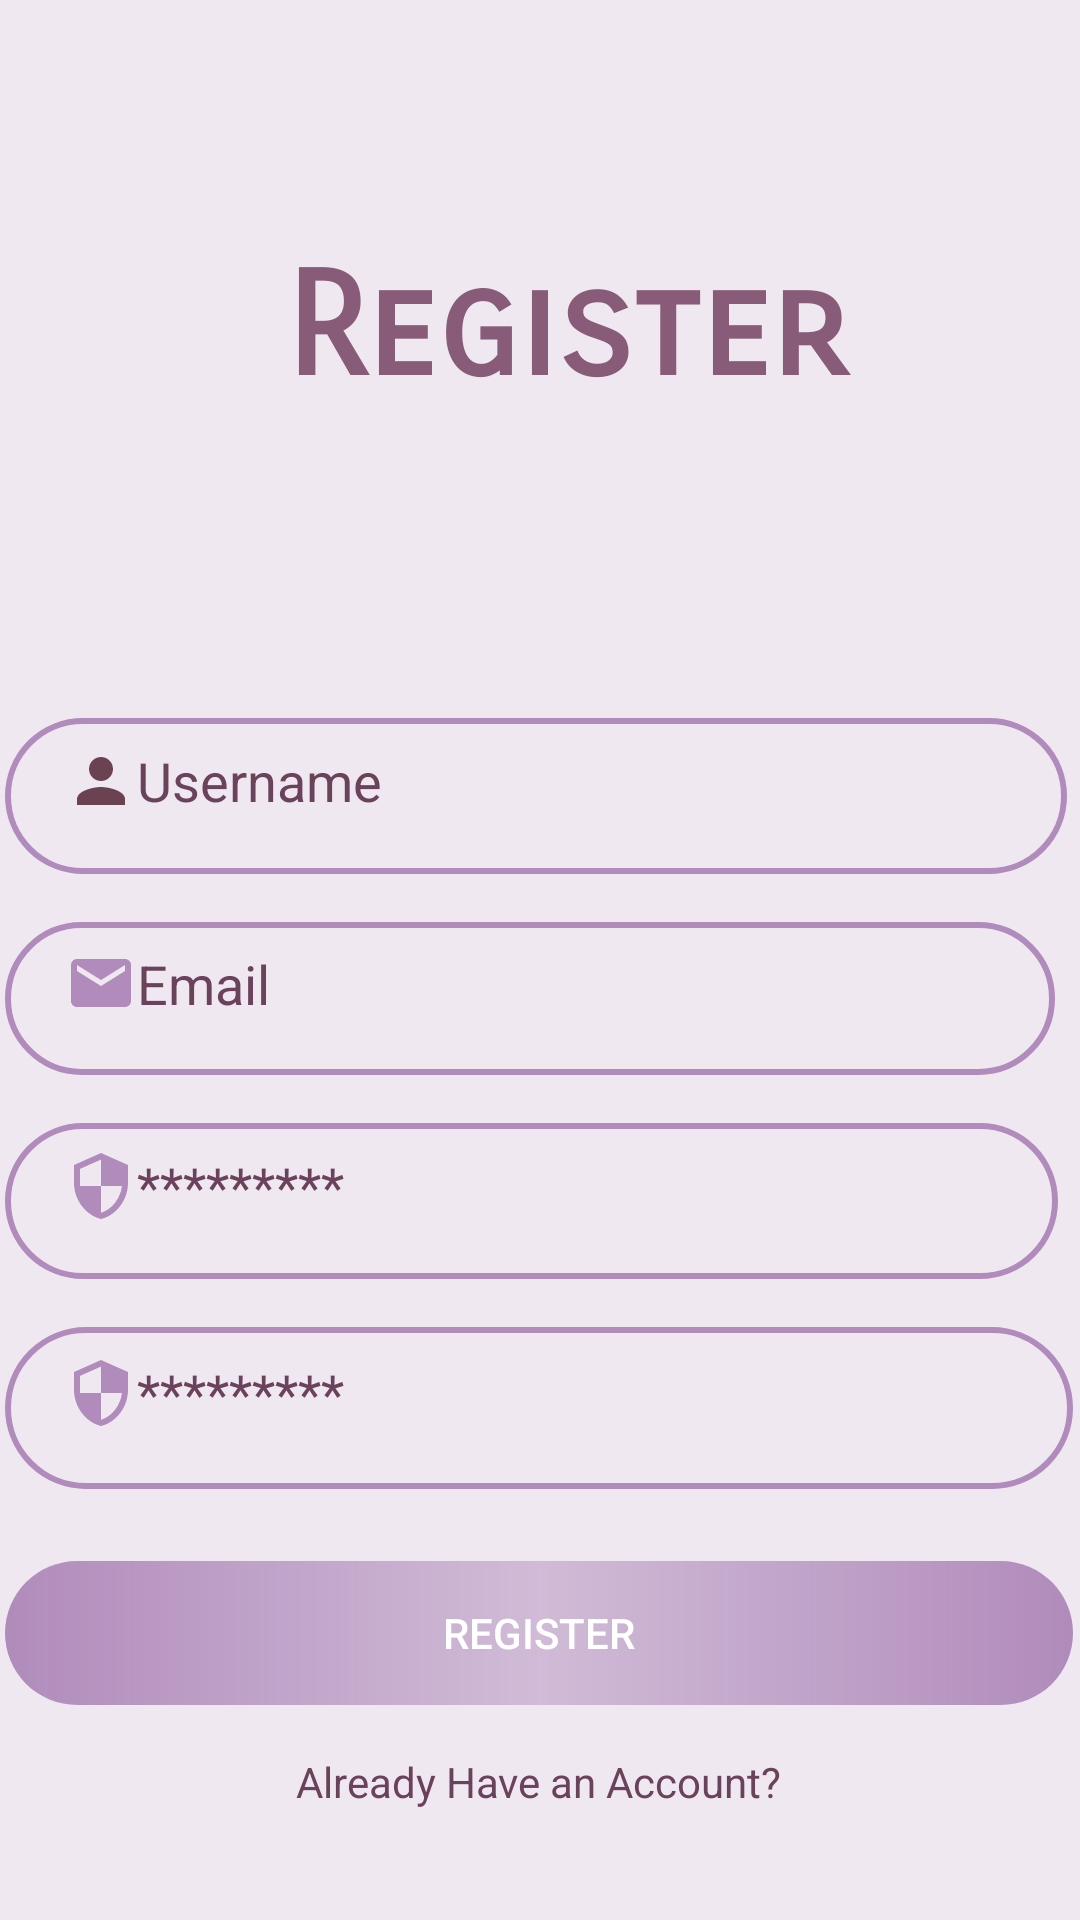

Android layout source for this screen:
<!-- AndroidManifest.xml: application theme Theme.AndroidStudioProject -->
<!-- res/layout/activity_register.xml -->
<?xml version="1.0" encoding="utf-8"?>
<androidx.constraintlayout.widget.ConstraintLayout xmlns:android="http://schemas.android.com/apk/res/android"
    xmlns:app="http://schemas.android.com/apk/res-auto"
    xmlns:tools="http://schemas.android.com/tools"
    android:layout_width="match_parent"
    android:layout_height="match_parent"
    android:background="#EFE8F1"
    android:layout_margin="8dp"
    tools:context=".RegisterActivity">

    <TextView
        android:id="@+id/textView"
        android:layout_width="207dp"
        android:layout_height="60dp"
        android:fontFamily="sans-serif-smallcaps"
        android:gravity="center"
        android:text="@string/register"
        android:textColor="#885B78"
        android:textSize="48sp"
        android:textStyle="bold"
        app:layout_constraintBottom_toBottomOf="parent"
        app:layout_constraintEnd_toEndOf="parent"
        app:layout_constraintHorizontal_bias="0.558"
        app:layout_constraintStart_toStartOf="parent"
        app:layout_constraintTop_toTopOf="parent"
        app:layout_constraintVertical_bias="0.137" />

    <EditText
        android:id="@+id/inputUserName"
        android:layout_width="354dp"
        android:layout_height="52dp"
        android:layout_marginStart="40dp"
        android:layout_marginTop="100dp"
        android:layout_marginEnd="40dp"
        android:background="@drawable/input_dg"
        android:drawableLeft="@drawable/ic_baseline_person_24"
        android:ems="10"
        android:hint="Username"
        android:inputType="textPersonName"
        android:paddingLeft="20dp"
        android:paddingRight="10dp"
        android:paddingBottom="10dp"
        android:textColorHint="@color/text"
        app:layout_constraintEnd_toEndOf="parent"
        app:layout_constraintHorizontal_bias="0.521"
        app:layout_constraintStart_toStartOf="parent"
        app:layout_constraintTop_toBottomOf="@+id/textView" />

    <EditText
        android:id="@+id/inputEmail"
        android:layout_width="350dp"
        android:layout_height="51dp"
        android:layout_marginTop="16dp"
        android:background="@drawable/input_dg"
        android:drawableLeft="@drawable/ic_baseline_email_24"
        android:ems="10"
        android:hint="Email"
        android:inputType="textPersonName"
        android:paddingLeft="20dp"
        android:paddingRight="10dp"
        android:paddingBottom="10dp"
        android:textColorHint="@color/text"
        app:layout_constraintEnd_toEndOf="@+id/inputUserName"
        app:layout_constraintHorizontal_bias="0.0"
        app:layout_constraintStart_toStartOf="@+id/inputUserName"
        app:layout_constraintTop_toBottomOf="@+id/inputUserName" />

    <EditText
        android:id="@+id/inputConfirmPassword"
        android:layout_width="356dp"
        android:layout_height="54dp"
        android:layout_marginTop="16dp"
        android:background="@drawable/input_dg"
        android:drawableLeft="@drawable/ic_baseline_security_24"
        android:ems="10"
        android:hint="*********"
        android:inputType="textPassword"
        android:paddingLeft="20dp"
        android:paddingRight="10dp"
        android:paddingBottom="10dp"
        android:textColorHint="@color/text"
        app:layout_constraintEnd_toEndOf="@+id/inputPassword"
        app:layout_constraintHorizontal_bias="0.0"
        app:layout_constraintStart_toStartOf="@+id/inputPassword"
        app:layout_constraintTop_toBottomOf="@+id/inputPassword" />

    <EditText
        android:id="@+id/inputPassword"
        android:layout_width="351dp"
        android:layout_height="52dp"
        android:layout_marginTop="16dp"
        android:background="@drawable/input_dg"
        android:drawableLeft="@drawable/ic_baseline_security_24"
        android:ems="10"
        android:hint="*********"
        android:inputType="textPassword"
        android:paddingLeft="20dp"
        android:paddingRight="10dp"
        android:paddingBottom="10dp"
        android:textColorHint="@color/text"
        app:layout_constraintEnd_toEndOf="@+id/inputEmail"
        app:layout_constraintHorizontal_bias="0.0"
        app:layout_constraintStart_toStartOf="@+id/inputEmail"
        app:layout_constraintTop_toBottomOf="@+id/inputEmail" />

    <Button
        android:id="@+id/btnRegister"
        android:layout_width="0dp"
        android:layout_height="wrap_content"
        android:layout_marginTop="24dp"
        android:background="@drawable/btn_bg"
        android:backgroundTint="@color/purple"
        android:text="@string/register"
        android:textColor="@color/white"
        app:layout_constraintEnd_toEndOf="@+id/inputConfirmPassword"
        app:layout_constraintStart_toStartOf="@+id/inputConfirmPassword"
        app:layout_constraintTop_toBottomOf="@+id/inputConfirmPassword" />

    <TextView
        android:id="@+id/alreadyHaveAccount"
        android:layout_width="wrap_content"
        android:layout_height="wrap_content"
        android:layout_marginTop="16dp"
        android:text="Already Have an Account?"
        android:textColor="@color/text"
        app:layout_constraintEnd_toEndOf="@+id/btnRegister"
        app:layout_constraintStart_toStartOf="@+id/btnRegister"
        app:layout_constraintTop_toBottomOf="@+id/btnRegister" />
</androidx.constraintlayout.widget.ConstraintLayout>
<!-- resources referenced by this layout -->
<resources>
  <color name="purple">#b08bbb</color>
  <color name="text">#6B425C</color>
  <color name="white">#FFFFFFFF</color>
  <!-- drawable btn_bg (drawable) -->
  <?xml version="1.0" encoding="utf-8"?>
  <shape xmlns:android="http://schemas.android.com/apk/res/android">
      <gradient
          android:startColor="@color/purple_300"
          android:centerColor="@color/pink"
          android:endColor="@color/purple_300"/>
      <corners android:radius="70dp"/>
  </shape>
  <!-- drawable ic_baseline_email_24 (drawable) -->
  <vector android:height="24dp" android:tint="#B08BBB"
      android:viewportHeight="24" android:viewportWidth="24"
      android:width="24dp" xmlns:android="http://schemas.android.com/apk/res/android">
      <path android:fillColor="@android:color/white" android:pathData="M20,4L4,4c-1.1,0 -1.99,0.9 -1.99,2L2,18c0,1.1 0.9,2 2,2h16c1.1,0 2,-0.9 2,-2L22,6c0,-1.1 -0.9,-2 -2,-2zM20,8l-8,5 -8,-5L4,6l8,5 8,-5v2z"/>
  </vector>
  <!-- drawable ic_baseline_person_24 (drawable) -->
  <vector android:height="24dp" android:tint="#6B4252"
      android:viewportHeight="24" android:viewportWidth="24"
      android:width="24dp" xmlns:android="http://schemas.android.com/apk/res/android">
      <path android:fillColor="@android:color/white" android:pathData="M12,12c2.21,0 4,-1.79 4,-4s-1.79,-4 -4,-4 -4,1.79 -4,4 1.79,4 4,4zM12,14c-2.67,0 -8,1.34 -8,4v2h16v-2c0,-2.66 -5.33,-4 -8,-4z"/>
  </vector>
  <!-- drawable ic_baseline_security_24 (drawable) -->
  <vector android:height="24dp" android:tint="#B08BBB"
      android:viewportHeight="24" android:viewportWidth="24"
      android:width="24dp" xmlns:android="http://schemas.android.com/apk/res/android">
      <path android:fillColor="@android:color/white" android:pathData="M12,1L3,5v6c0,5.55 3.84,10.74 9,12 5.16,-1.26 9,-6.45 9,-12L21,5l-9,-4zM12,11.99h7c-0.53,4.12 -3.28,7.79 -7,8.94L12,12L5,12L5,6.3l7,-3.11v8.8z"/>
  </vector>
  <!-- drawable input_dg (drawable) -->
  <?xml version="1.0" encoding="utf-8"?>
  <shape xmlns:android="http://schemas.android.com/apk/res/android">
  
      <stroke android:color="@color/purple" android:width="2dp" />
      <corners android:radius="70dp"/>
      <padding android:left="10dp"
          android:right="10dp"/>
  </shape>
  <string name="register">Register</string>
  <style name="Theme.AndroidStudioProject" parent="Theme.MaterialComponents.DayNight.NoActionBar">
          
          <item name="colorPrimary">@color/purple</item>
          <item name="colorPrimaryVariant">@color/purple_700</item>
          <item name="colorOnPrimary">@color/white</item>
          
          <item name="colorSecondary">@color/teal_200</item>
          <item name="colorSecondaryVariant">@color/teal_700</item>
          <item name="colorOnSecondary">@color/black</item>
          
          <item name="android:statusBarColor">?attr/colorPrimaryVariant</item>
          
      </style>
  <color name="purple_300">#b08bbb</color>
  <color name="pink">#7CEECAE1</color>
  <color name="purple_700">#FF3700B3</color>
  <color name="teal_200">#FF03DAC5</color>
  <color name="teal_700">#FF018786</color>
  <color name="black">#FF000000</color>
</resources>
